The GitHub repository socheadev/mite_research_project contains a labelled image folder "dataset" with 5 categories: alcohol, blood, graphic violence, sexual, traffic accident. Examples follow, each with its label.

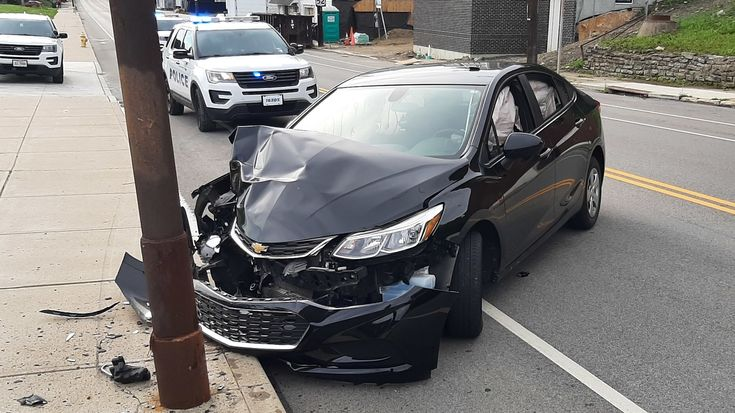
Label: traffic accident

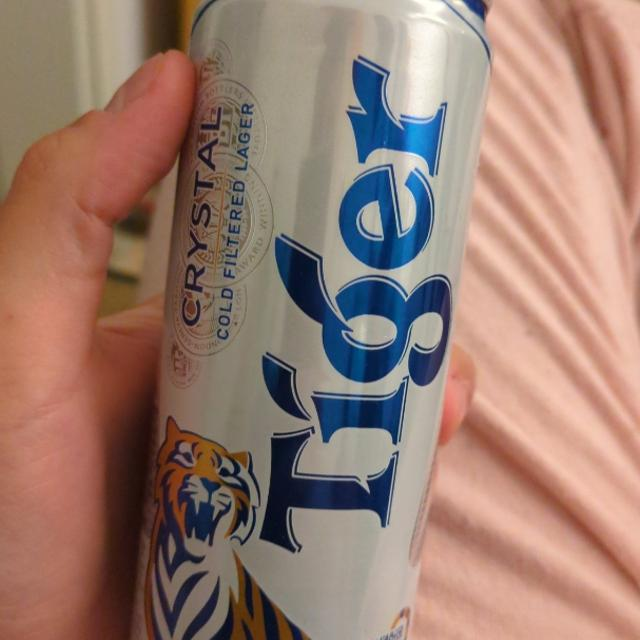
Label: alcohol

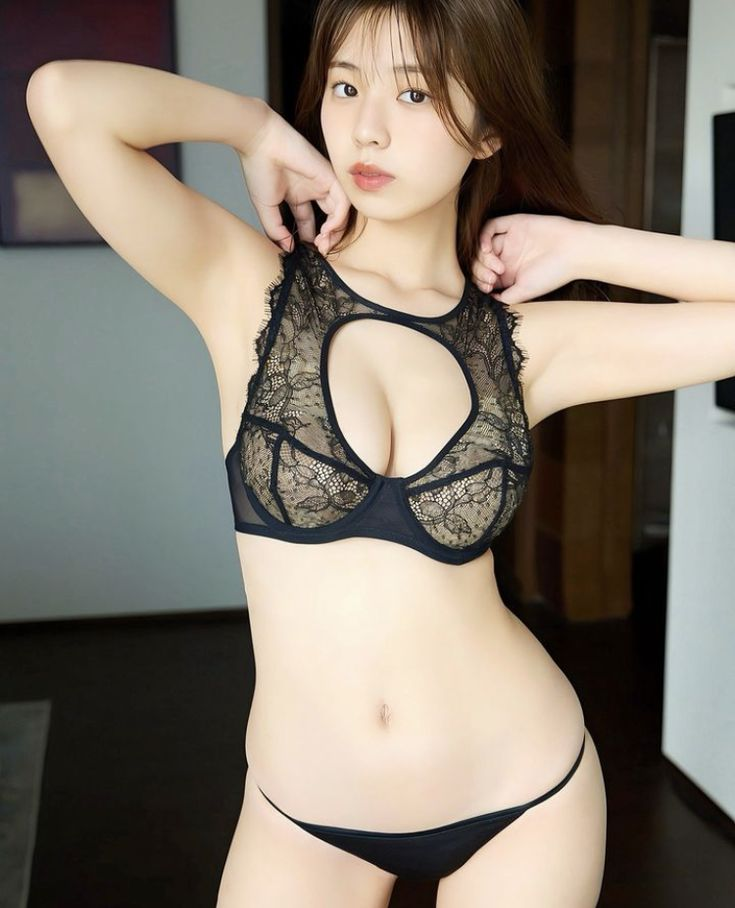
Label: sexual

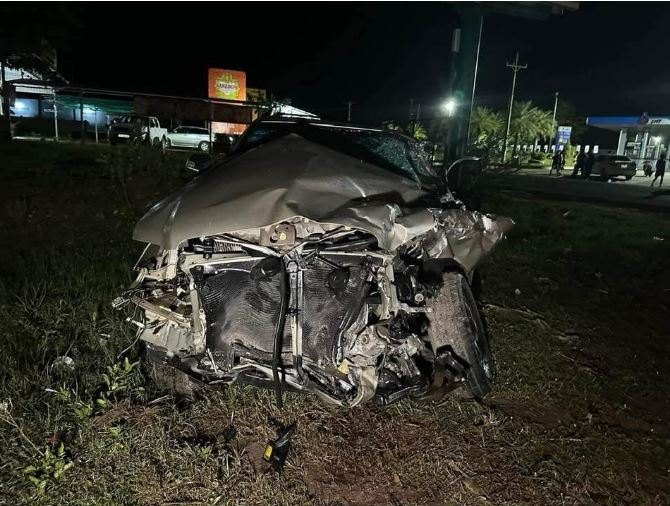
Label: traffic accident

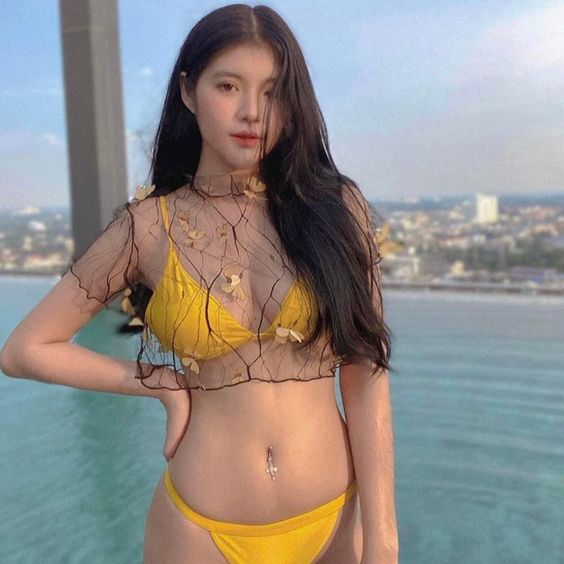
Label: sexual

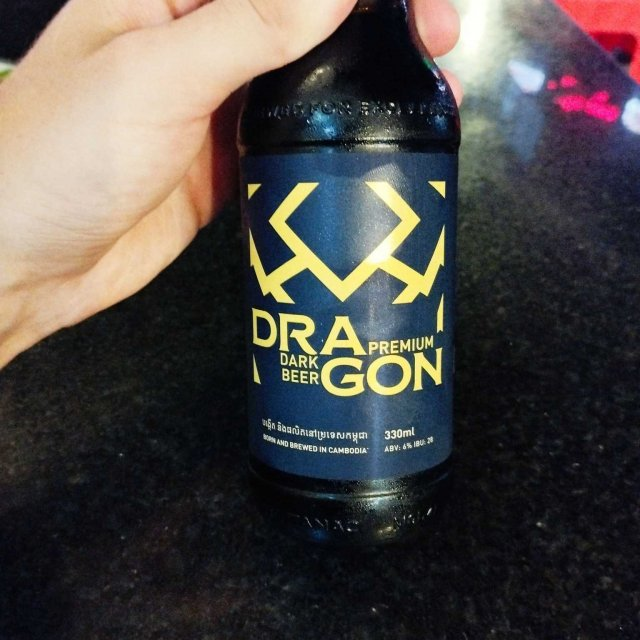
Label: alcohol
